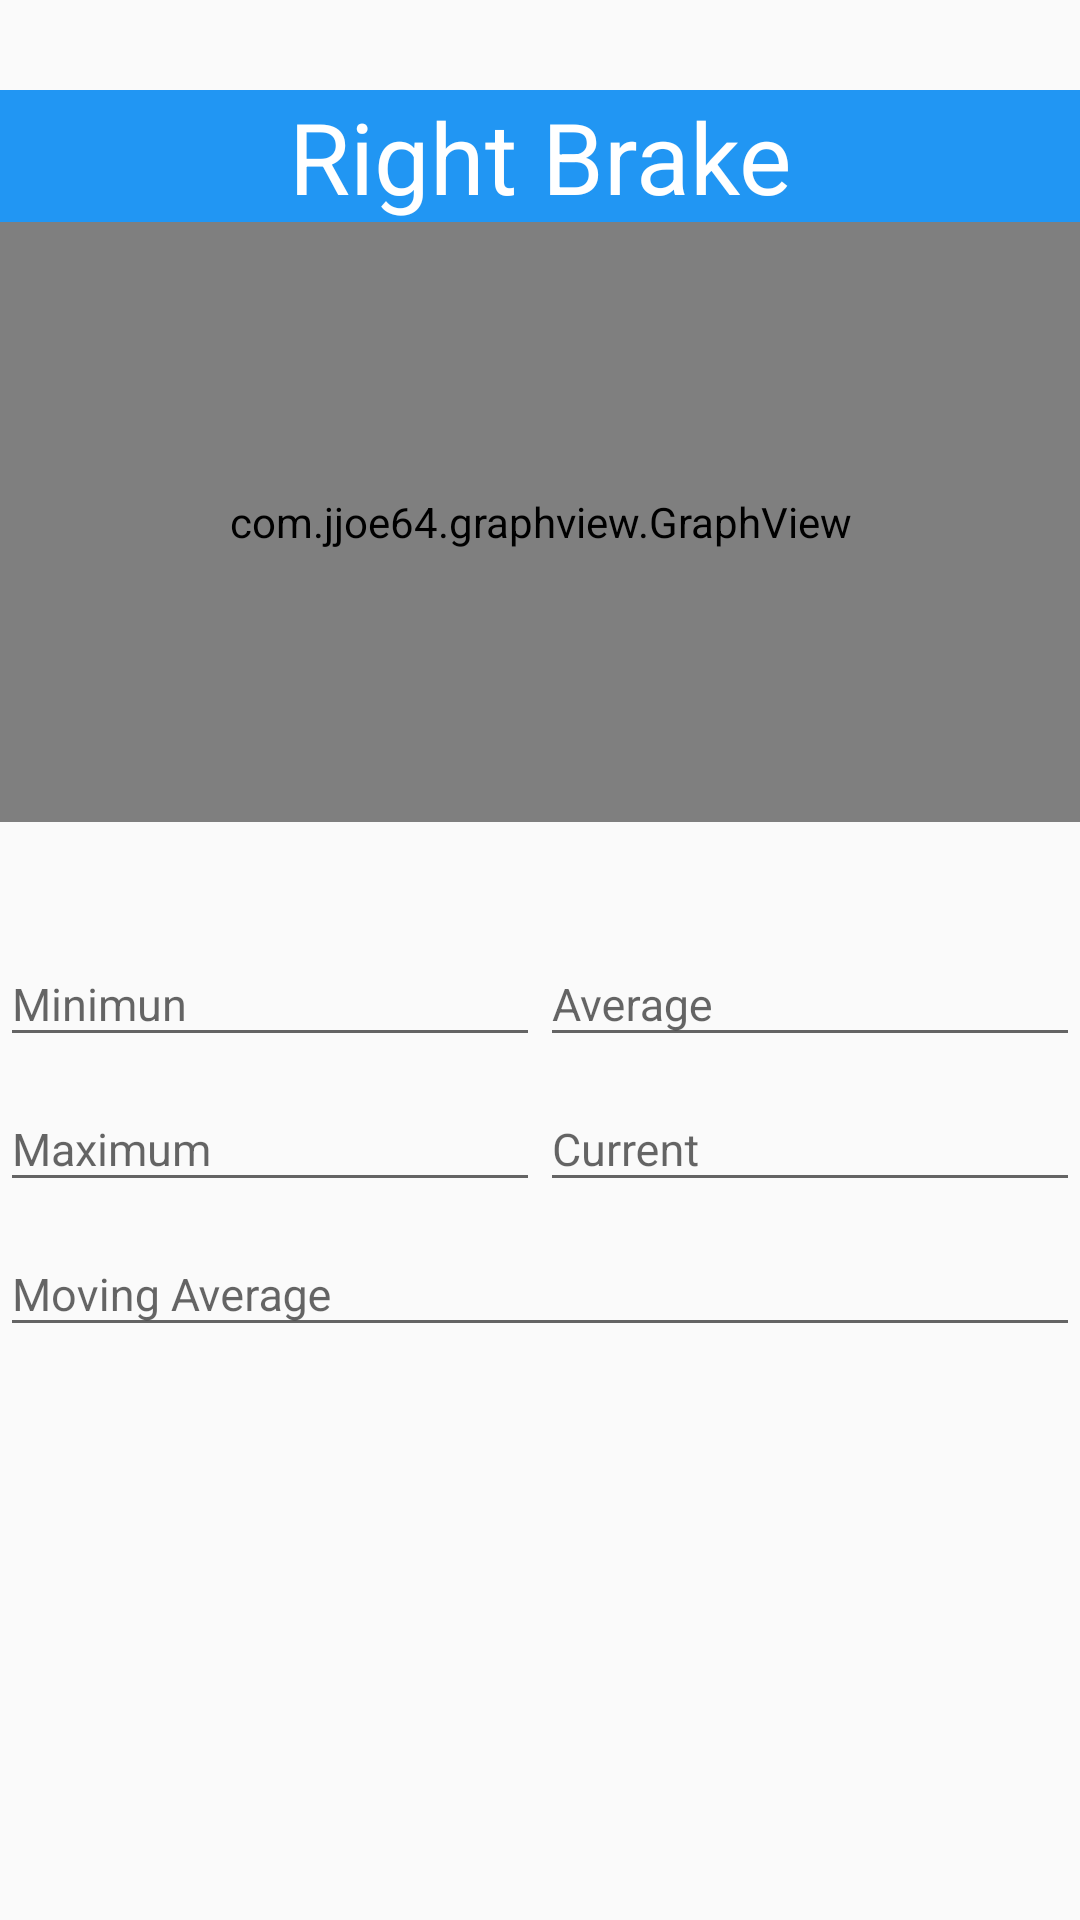

This screen was rendered from an Android layout file. Write that file and the resources it references.
<!-- AndroidManifest.xml: application theme AppTheme -->
<!-- res/layout/fragment_frag_right.xml -->
<?xml version="1.0" encoding="utf-8"?>
<FrameLayout xmlns:android="http://schemas.android.com/apk/res/android"
    xmlns:tools="http://schemas.android.com/tools"
    android:layout_width="match_parent"
    android:layout_height="match_parent"
    tools:context=".FragRight">

    <LinearLayout
        android:layout_width="match_parent"
        android:layout_height="match_parent"
        android:orientation="vertical">
    <TextView style="@style/h1"
        android:text="Right Brake"/>

    <com.jjoe64.graphview.GraphView
        android:id="@+id/graph1"
        style="@style/grafico" />

    <LinearLayout
        android:layout_width="match_parent"
        android:layout_height="wrap_content"
        android:orientation="vertical">

        <LinearLayout
            android:layout_width="match_parent"
            android:layout_height="wrap_content"
            android:orientation="horizontal">

            <android.support.design.widget.TextInputLayout
                android:layout_width="match_parent"
                android:layout_height="wrap_content"
                android:layout_weight="1">

                <android.support.design.widget.TextInputEditText
                    style="@style/texto"
                    android:hint="Minimun"
                    android:id="@+id/rbMin"
                    />
            </android.support.design.widget.TextInputLayout>

            <android.support.design.widget.TextInputLayout
                android:layout_width="match_parent"
                android:layout_height="wrap_content"
                android:layout_weight="1">


                <android.support.design.widget.TextInputEditText
                    style="@style/texto"
                    android:hint="Average"
                    android:id="@+id/rbAv"
                    />
            </android.support.design.widget.TextInputLayout>


        </LinearLayout>

        <LinearLayout
            android:layout_width="match_parent"
            android:layout_height="wrap_content"
            android:orientation="horizontal">


            <android.support.design.widget.TextInputLayout
                android:layout_width="match_parent"
                android:layout_height="wrap_content"
                android:layout_weight="1">

                <android.support.design.widget.TextInputEditText
                    style="@style/texto"
                    android:hint="Maximum"
                    android:id="@+id/rbMax"
                    />
            </android.support.design.widget.TextInputLayout>

            <android.support.design.widget.TextInputLayout
                android:layout_width="match_parent"
                android:layout_height="wrap_content"
                android:layout_weight="1">


                <android.support.design.widget.TextInputEditText
                    style="@style/texto"
                    android:hint="Current"
                    android:id="@+id/rbCur"
                    />
            </android.support.design.widget.TextInputLayout>

        </LinearLayout>

    </LinearLayout>

    <android.support.design.widget.TextInputLayout
        android:layout_width="match_parent"
        android:layout_height="wrap_content"
        android:layout_weight="1">


        <android.support.design.widget.TextInputEditText
            style="@style/texto"
            android:hint="Moving Average"
            android:id="@+id/rbMA"
            />
    </android.support.design.widget.TextInputLayout>
    </LinearLayout>
</FrameLayout>
<!-- resources referenced by this layout -->
<resources>
  <style name="grafico">
          <item name="android:layout_width">match_parent</item>
          <item name="android:layout_height">200dip</item>
          <item name="android:layout_marginBottom">30dp</item>
      </style>
  <style name="h1">
          <item name="android:textAlignment">center</item>
          <item name="android:textSize">33sp</item>
          <item name="android:layout_height">wrap_content</item>
          <item name="android:layout_width">match_parent</item>
          <item name="android:layout_marginTop">30dp</item>
          <item name="android:background">@color/titulo</item>
          <item name="android:textColor">#fff</item>
      </style>
  <style name="texto">
          <item name="android:textAlignment">center</item>
          <item name="android:layout_height">wrap_content</item>
          <item name="android:layout_width">match_parent</item>
          <item name="android:textSize">15dp</item>
          <item name="android:focusable">false</item>
          <item name="android:focusableInTouchMode">false</item>
          <item name="android:textColor">@color/titulo</item>
      </style>
  <style name="AppTheme" parent="Theme.AppCompat.Light.DarkActionBar">
          
          <item name="colorPrimary">@color/colorPrimary</item>
          <item name="colorPrimaryDark">@color/colorPrimaryDark</item>
          <item name="colorAccent">@color/colorAccent</item>
      </style>
  <color name="titulo">#FF2196F3</color>
  <color name="colorPrimary">#45408f</color>
  <color name="colorPrimaryDark">#262262</color>
  <color name="colorAccent">#A2225F</color>
</resources>
